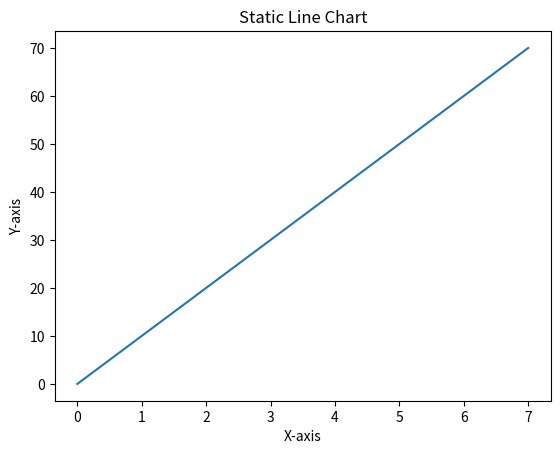

Here is the Python script that generated this plot:
import numpy as np
import matplotlib.pyplot as plt

x = np.array([0,1,2,3,4,5,6,7])
y = np.array([0,10,20,30,40,50,60,70])

plt.figure()
plt.plot(x,y)
plt.xlabel("X-axis")
plt.ylabel("Y-axis")
plt.title("Static Line Chart")
plt.show()
